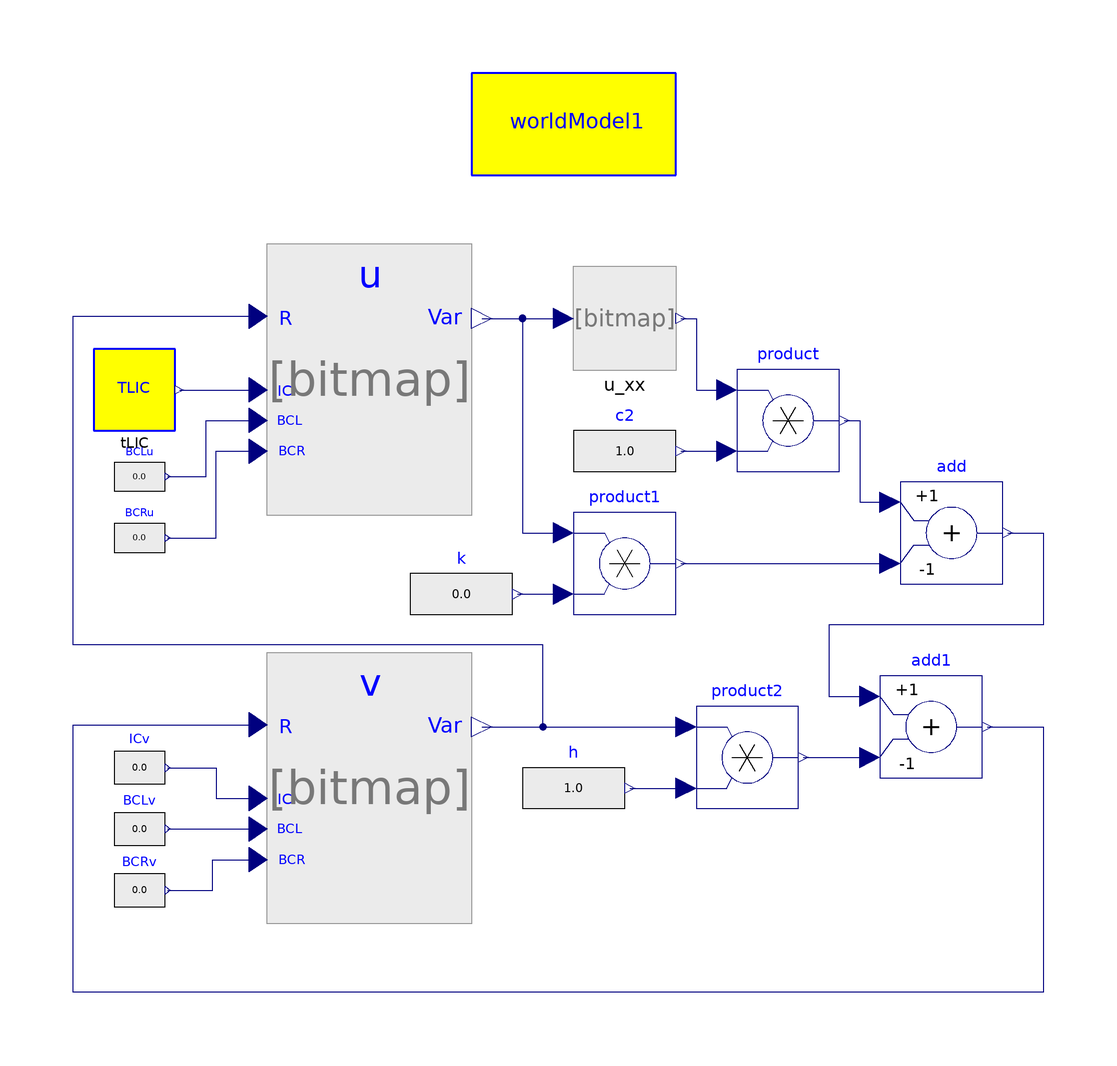

The component connection diagram of the Modelica model below, drawn from its own Placement and Line annotations.

model TransmissionLinePDE
          Integrator.UniversalIntegrator u(
            vb=2,
            ve=worldModel1.n - 1,
            icb=2,
            ice=worldModel1.n - 1,
            bcl=1,
            bcr=1) annotation (extent=[-60,20; -20,60]);
          Integrator.UniversalIntegrator v(
            vb=2,
            ve=worldModel1.n - 1,
            icb=2,
            ice=worldModel1.n - 1,
            bcl=1,
            bcr=1) annotation (extent=[-60,-60; -20,-20]);
          annotation (Diagram, Documentation(info="<html>
<h3><font color=\"#008000\" size=5>Transmission line equation</font></h3>
<p>
Implements the Transmission Line equation
</p>

<img align=middle src=\"..\\Images\\tl1.png\">

<p>
where c, h and k are constant values. The initial and boundary conditions are
</p>

<img align=middle src=\"..\\Images\\tl3.png\">

<p>
In order that the integrator block accepts this equation, we must transform
it into two PDEs:
</p>

<img align=middle src=\"..\\Images\\tl2.png\">

<p>
The first equation is implemented in <b>u</b> block, the second in <b>v</b> block.
</p>


</pre>
<p><b>Release Notes: </b></p>
</html>"));
          Modelica.Blocks.Math.Product product[worldModel1.n]
            annotation (extent=[32,22; 52,42]);
          Modelica.Blocks.Sources.RealExpression c2[worldModel1.n](y=1.0)
            annotation (extent=[0,16; 20,36]);
          Modelica.Blocks.Math.Add add[worldModel1.n](k2=-1)
            annotation (extent=[64,0; 84,20]);
          Modelica.Blocks.Math.Add add1[worldModel1.n](k2=-1)
            annotation (extent=[60,-38; 80,-18]);
          Modelica.Blocks.Math.Product product1[worldModel1.n]
            annotation (extent=[0,-6; 20,14]);
          Modelica.Blocks.Sources.RealExpression k[worldModel1.n]
            annotation (extent=[-32,-12; -12,8]);
          Modelica.Blocks.Math.Product product2[worldModel1.n]
            annotation (extent=[24,-44; 44,-24]);
          Modelica.Blocks.Sources.RealExpression h[worldModel1.n](y=1.0)
            annotation (extent=[-10,-50; 10,-30]);
          Modelica.Blocks.Sources.RealExpression BCLu
            annotation (extent=[-90,14; -80,28]);
          Modelica.Blocks.Sources.RealExpression BCRu
            annotation (extent=[-90,2; -80,16]);
          Modelica.Blocks.Sources.RealExpression BCLv
            annotation (extent=[-90,-56; -80,-40]);
          Modelica.Blocks.Sources.RealExpression BCRv
            annotation (extent=[-90,-68; -80,-52]);
          Modelica.Blocks.Sources.RealExpression ICv[worldModel1.n]
            annotation (extent=[-90,-44; -80,-28]);
          inner World.worldModel worldModel1
            annotation (extent=[-20,80; 20,100]);
          TLIC tLIC annotation (extent=[-94,30; -78,46]);
          SpaceDerivative.Derivatives.u_xx u_xx
            annotation (extent=[0,42; 20,62]);
        equation
          connect(v.y, u.u) annotation (points=[-18,-28; -6,-28; -6,-12; -98,
                -12; -98,52.4; -61.8,52.4],
                                       style(color=74, rgbcolor={0,0,127}));
          connect(c2.y, product.u2) annotation (points=[21,26; 30,26], style(
                color=74, rgbcolor={0,0,127}));
          connect(u.y, product1.u1) annotation (points=[-18,52; -10,52; -10,10;
                -2,10], style(color=74, rgbcolor={0,0,127}));
          connect(k.y, product1.u2) annotation (points=[-11,-2; -2,-2], style(
                color=74, rgbcolor={0,0,127}));
          connect(product.y, add.u1) annotation (points=[53,32; 56,32; 56,16;
                62,16], style(color=74, rgbcolor={0,0,127}));
          connect(product1.y, add.u2) annotation (points=[21,4; 62,4], style(
                color=74, rgbcolor={0,0,127}));
          connect(v.y, product2.u1) annotation (points=[-18,-28; 22,-28], style(
                color=74, rgbcolor={0,0,127}));
          connect(h.y, product2.u2) annotation (points=[11,-40; 22,-40], style(
                color=74, rgbcolor={0,0,127}));
          connect(product2.y, add1.u2) annotation (points=[45,-34; 58,-34],
              style(color=74, rgbcolor={0,0,127}));
          connect(add.y, add1.u1) annotation (points=[85,10; 92,10; 92,-8; 50,
                -8; 50,-22; 58,-22], style(color=74, rgbcolor={0,0,127}));
          connect(add1.y, v.u) annotation (points=[81,-28; 92,-28; 92,-80; -98,
                -80; -98,-27.6; -61.8,-27.6], style(color=74, rgbcolor={0,0,127}));
          connect(BCLu.y, u.u2) annotation (points=[-79.5,21; -72,21; -72,32;
                -61.8,32], style(color=74, rgbcolor={0,0,127}));
          connect(BCRu.y, u.u3) annotation (points=[-79.5,9; -70,9; -70,26;
                -61.8,26], style(color=74, rgbcolor={0,0,127}));
          connect(BCLv.y, v.u2) annotation (points=[-79.5,-48; -61.8,-48],
                                        style(color=74, rgbcolor={0,0,127}));
          connect(BCRv.y, v.u3) annotation (points=[-79.5,-60; -70.75,-60;
                -70.75,-54; -61.8,-54], style(color=74, rgbcolor={0,0,127}));
          connect(ICv.y, v.u1) annotation (points=[-79.5,-36; -70,-36; -70,-42;
                -61.8,-42],             style(color=74, rgbcolor={0,0,127}));
          connect(tLIC.y, u.u1) annotation (points=[-77.2,38; -61.8,38],
                               style(color=74, rgbcolor={0,0,127}));
          connect(u.y, u_xx.u) annotation (points=[-18,52; -2,52], style(color=
                  74, rgbcolor={0,0,127}));
          connect(u_xx.y, product.u1) annotation (points=[21,52; 24,52; 24,38;
                30,38], style(color=74, rgbcolor={0,0,127}));
        end TransmissionLinePDE;